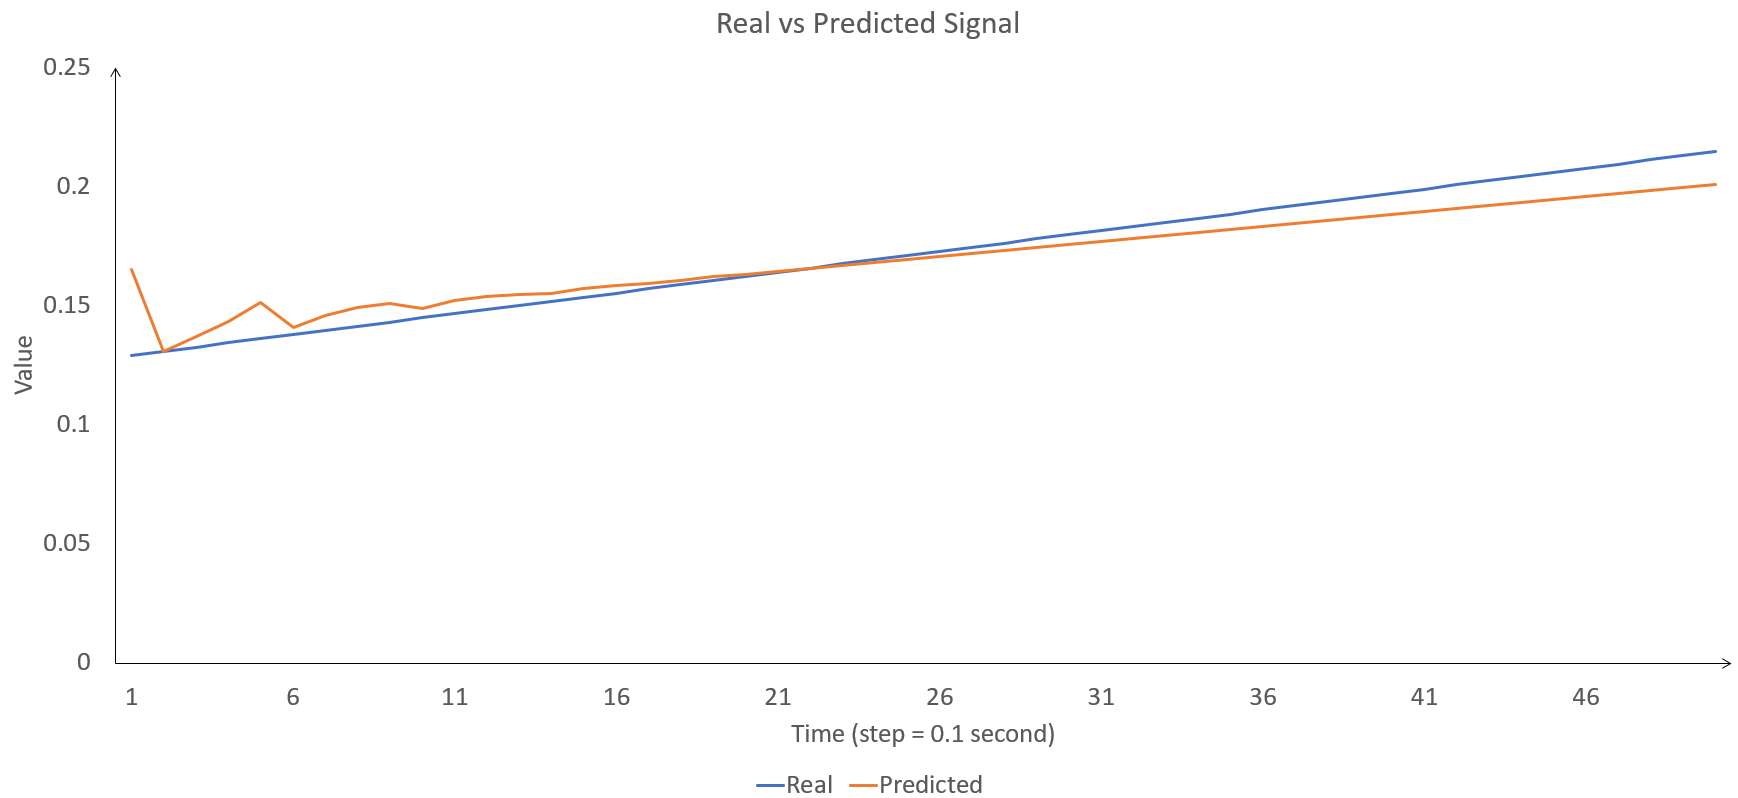

Source data for this figure (header and first rows):
Real, Predicted, Previous_measured, Mean_k_previous_measured, , abs(real - previous), abs(real - meankprevious), , , 
0.1292, 0.1654, 0.1257, 0.1466, , 0.003491, 0.01745, , average error baseline:, 
0.1309, 0.1309, 0.1274, 0.1248, , 0.003491, 0.006108, , previous:, 0.00349
0.1326, 0.1371, 0.1292, 0.1265, , 0.00349, 0.006108, , mean k previous:, 0.006335
0.1344, 0.1432, 0.1309, 0.1283, , 0.00349, 0.006108, , , 
0.1361, 0.1515, 0.1326, 0.13, , 0.00349, 0.006108, , , 
0.1379, 0.1408, 0.1344, 0.1318, , 0.00349, 0.006108, , , 
0.1396, 0.146, 0.1361, 0.1335, , 0.00349, 0.006108, , , 
0.1414, 0.1493, 0.1379, 0.1353, , 0.00349, 0.006108, , , 
0.1431, 0.1509, 0.1396, 0.137, , 0.00349, 0.006108, , , 
0.1449, 0.1487, 0.1414, 0.1388, , 0.00349, 0.006108, , , 
0.1466, 0.152, 0.1431, 0.1405, , 0.00349, 0.006108, , , 
0.1484, 0.1537, 0.1449, 0.1422, , 0.00349, 0.006108, , , 
0.1501, 0.1546, 0.1466, 0.144, , 0.00349, 0.006108, , , 
0.1518, 0.155, 0.1484, 0.1457, , 0.00349, 0.006108, , , 
0.1536, 0.1571, 0.1501, 0.1475, , 0.00349, 0.006108, , , 
0.1553, 0.1584, 0.1518, 0.1492, , 0.00349, 0.006108, , , 
0.1571, 0.1594, 0.1536, 0.151, , 0.00349, 0.006108, , , 
0.1588, 0.1605, 0.1553, 0.1527, , 0.00349, 0.006108, , , 
0.1606, 0.1621, 0.1571, 0.1545, , 0.00349, 0.006108, , , 
0.1623, 0.1633, 0.1588, 0.1562, , 0.00349, 0.006108, , , 
0.1641, 0.1644, 0.1606, 0.158, , 0.00349, 0.006108, , , 
0.1658, 0.1657, 0.1623, 0.1597, , 0.00349, 0.006108, , , 
0.1676, 0.167, 0.1641, 0.1614, , 0.00349, 0.006108, , , 
0.1693, 0.1683, 0.1658, 0.1632, , 0.00349, 0.006108, , , 
0.171, 0.1695, 0.1676, 0.1649, , 0.00349, 0.006108, , , 
0.1728, 0.1708, 0.1693, 0.1667, , 0.00349, 0.006108, , , 
0.1745, 0.1721, 0.171, 0.1684, , 0.00349, 0.006108, , , 
0.1763, 0.1733, 0.1728, 0.1702, , 0.00349, 0.006108, , , 
0.178, 0.1746, 0.1745, 0.1719, , 0.00349, 0.006108, , , 
0.1798, 0.1758, 0.1763, 0.1737, , 0.00349, 0.006108, , , 
0.1815, 0.1771, 0.178, 0.1754, , 0.00349, 0.006108, , , 
0.1833, 0.1783, 0.1798, 0.1771, , 0.00349, 0.006108, , , 
0.185, 0.1796, 0.1815, 0.1789, , 0.00349, 0.006108, , , 
0.1867, 0.1809, 0.1833, 0.1806, , 0.00349, 0.006108, , , 
0.1885, 0.1821, 0.185, 0.1824, , 0.00349, 0.006108, , , 
0.1902, 0.1834, 0.1867, 0.1841, , 0.00349, 0.006108, , , 
0.192, 0.1847, 0.1885, 0.1859, , 0.00349, 0.006108, , , 
0.1937, 0.1859, 0.1902, 0.1876, , 0.00349, 0.006108, , , 
0.1955, 0.1872, 0.192, 0.1894, , 0.00349, 0.006108, , , 
0.1972, 0.1884, 0.1937, 0.1911, , 0.00349, 0.006108, , , 
0.199, 0.1897, 0.1955, 0.1929, , 0.00349, 0.006108, , , 
0.2007, 0.191, 0.1972, 0.1946, , 0.00349, 0.006108, , , 
0.2025, 0.1922, 0.199, 0.1963, , 0.00349, 0.006108, , , 
0.2042, 0.1935, 0.2007, 0.1981, , 0.00349, 0.006108, , , 
0.2059, 0.1948, 0.2025, 0.1998, , 0.00349, 0.006108, , , 
0.2077, 0.196, 0.2042, 0.2016, , 0.00349, 0.006108, , , 
0.2094, 0.1973, 0.2059, 0.2033, , 0.00349, 0.006108, , , 
0.2112, 0.1985, 0.2077, 0.2051, , 0.00349, 0.006108, , , 
0.2129, 0.1998, 0.2094, 0.2068, , 0.00349, 0.006108, , , 
0.2147, 0.2011, 0.2112, 0.2086, , 0.00349, 0.006108, , , 
